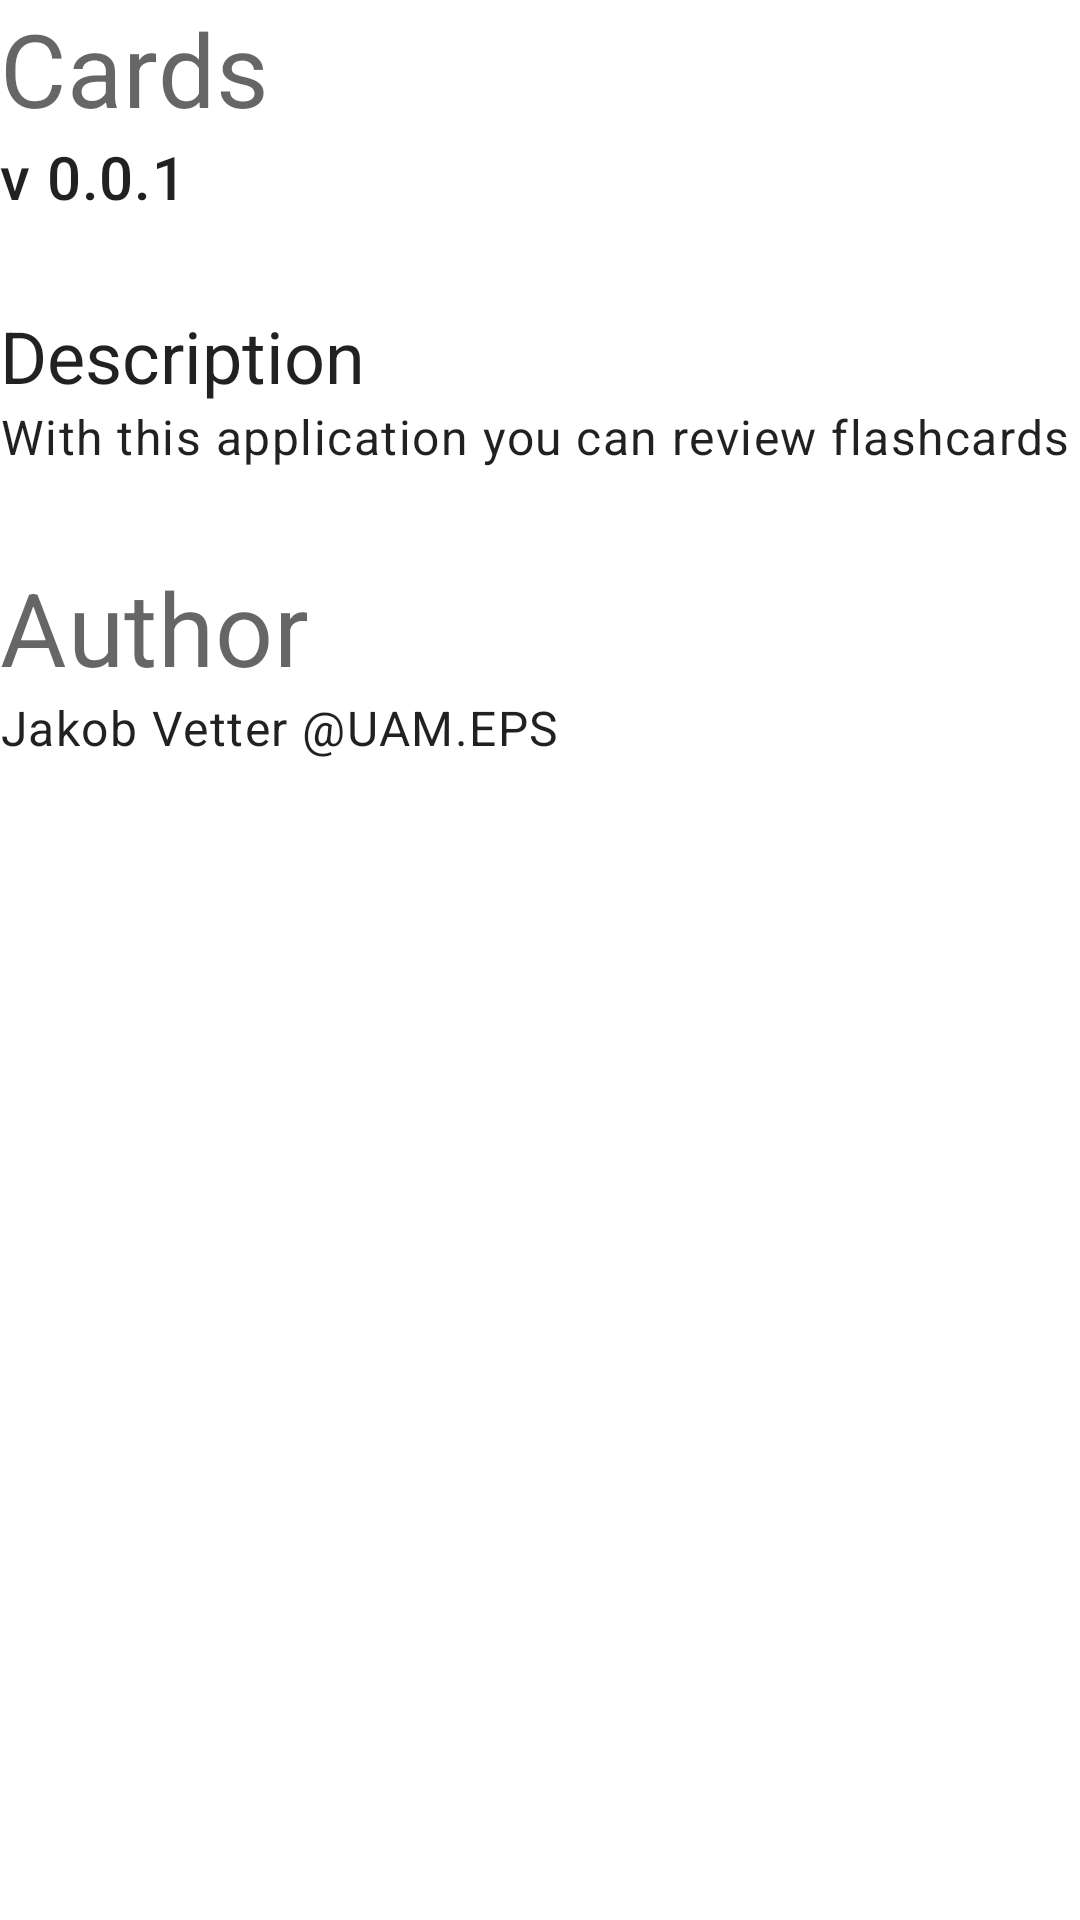

Reconstruct the res/layout file that produces this screen, plus the resources it refers to.
<!-- AndroidManifest.xml: application theme Theme.Cards -->
<!-- res/layout/fragment_about.xml -->
<?xml version="1.0" encoding="utf-8"?>
<LinearLayout xmlns:android="http://schemas.android.com/apk/res/android"
    xmlns:tools="http://schemas.android.com/tools"
    android:layout_width="match_parent"
    android:layout_height="match_parent"
    android:orientation="vertical"
    android:layout_margin="10dp"
    tools:context=".ui.fragment.AboutFragment">

    
    <TextView
        android:id="@+id/about_application_name"
        android:layout_width="match_parent"
        android:layout_height="wrap_content"
        tools:text="Application Name"
        android:textAppearance="?attr/textAppearanceHeadline4"
        android:text="@string/app_name" />

    
    <TextView
        android:layout_width="match_parent"
        android:layout_height="wrap_content"
        tools:text="Application version"
        android:textAppearance="?attr/textAppearanceHeadline6"
        android:text="@string/about_app_version"/>


    <Space
        android:layout_width="match_parent"
        android:layout_height="30dp"/>

    
    <TextView
        android:layout_width="match_parent"
        android:layout_height="wrap_content"
        tools:text="Description heading"
        android:textAppearance="?attr/textAppearanceHeadline5"
        android:text="@string/about_description_heading"/>

    
    <TextView
        android:layout_width="match_parent"
        android:layout_height="wrap_content"
        tools:text="Description"
        android:textAppearance="?attr/textAppearanceBody1"
        android:text="@string/about_description"/>

    <Space
        android:layout_width="match_parent"
        android:layout_height="30dp"/>

    
    <TextView
        android:layout_width="match_parent"
        android:layout_height="wrap_content"
        tools:text="Author heading"
        android:textAppearance="?attr/textAppearanceHeadline4"
        android:text="@string/about_author_heading"/>

    
    <TextView
        android:layout_width="match_parent"
        android:layout_height="wrap_content"
        tools:text="Author"
        android:textAppearance="?attr/textAppearanceBody1"
        android:text="@string/about_author"/>

</LinearLayout>
<!-- resources referenced by this layout -->
<resources>
  <string name="about_app_version">v 0.0.1</string>
  <string name="about_author">Jakob Vetter @UAM.EPS</string>
  <string name="about_author_heading">Author</string>
  <string name="about_description">With this application you can review flashcards</string>
  <string name="about_description_heading">Description</string>
  <string name="app_name">Cards</string>
  <style name="Theme.Cards" parent="Theme.MaterialComponents.DayNight.DarkActionBar">
          
          <item name="colorPrimary">@color/purple_500</item>
          <item name="colorPrimaryVariant">@color/purple_700</item>
          <item name="colorOnPrimary">@color/white</item>
          
          <item name="colorSecondary">@color/teal_200</item>
          <item name="colorSecondaryVariant">@color/teal_700</item>
          <item name="colorOnSecondary">@color/black</item>
          
          <item name="android:statusBarColor">?attr/colorPrimaryVariant</item>
          
  
      </style>
  <color name="purple_500">#FF6200EE</color>
  <color name="purple_700">#FF3700B3</color>
  <color name="white">#FFFFFFFF</color>
  <color name="teal_200">#80CBC4</color>
  <color name="teal_700">#00796B</color>
  <color name="black">#FF000000</color>
</resources>
